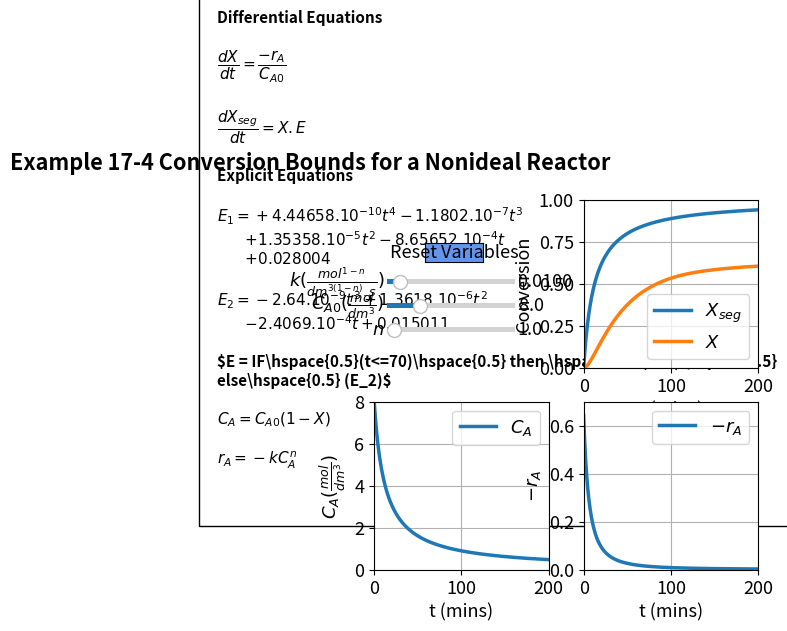

Here is the Python script that generated this plot:
#%%
#Libraries
import numpy as np
from scipy.integrate import odeint
import matplotlib.pyplot as plt
import matplotlib
matplotlib.rcParams.update({'font.size': 13, 'lines.linewidth': 2.5})
from matplotlib.widgets import Slider, Button

#%%
k = 0.01
Cao = 8
n = 2
def ODEfun(Yfuncvec, t, k ,Cao, n): 
    Xseg= Yfuncvec[0]
    X= Yfuncvec[1]
    # Explicit equations
    
    Ca = Cao*(1-X)
    
    ra = -k*Ca**n
    E1 = 4.44658e-10*t**4-1.1802e-7*t**3+1.35358e-5*t**2 -0.000865652*t+0.028004
    E2 = -2.64e-9*t**3+1.3618e-6*t**2-0.00024069*t+0.015011
    E = np.where(t<=70, E1, E2)
    # Differential equations
    dXsegdt = X*E
    dXdt=-ra/Cao
    return np.array([dXsegdt,dXdt])
tspan = np.linspace(0, 200, 1000)
y0 = np.array([0, 0])
#%%
fig, ((ax1, ax2), (ax3, ax4)) = plt.subplots(2, 2)
fig.suptitle("""Example 17-4 Conversion Bounds for a Nonideal Reactor""", fontweight='bold', x = 0.2)
plt.subplots_adjust(left  = 0.3)

sol = odeint(ODEfun, y0, tspan, (k, Cao, n))
Xseg= sol[:, 0]
X= sol[:, 1]
Ca = Cao*(1-X)
ra = -k*Ca**n

p1, p2 = ax2.plot(tspan, X, tspan, Xseg)
ax2.legend([r'$X_{seg}$', r'$X$'], loc="best")
ax2.set_xlabel('t (mins)', fontsize='medium')
ax2.set_ylabel('Conversion', fontsize='medium')
ax2.set_ylim(0, 1)
ax2.set_xlim(0, 200)
ax2.grid()

p3 = ax3.plot(tspan, Ca)[0]
ax3.legend([r'$C_A$'], loc="best")
ax3.set_xlabel('t (mins)', fontsize='medium')
ax3.set_ylabel(r'$C_A (\frac{mol}{dm^3})$', fontsize='medium')
ax3.set_ylim(0, 8)
ax3.set_xlim(0, 200)
ax3.grid()

p4 = ax4.plot(tspan, -ra)[0]
ax4.legend([r'$-r_A$'], loc="best")
ax4.set_xlabel('t (mins)', fontsize='medium')
ax4.set_ylabel(r'$-r_A$', fontsize='medium')
ax4.set_ylim(0, 0.7)
ax4.set_xlim(0, 200)
ax4.grid()

ax1.axis('off')
ax1.text(-0.9, -0.8,'Differential Equations'
         '\n\n'
         r'$\dfrac{dX}{dt} = \dfrac{-r_A}{C_{A0}}$'
                  '\n \n'
         r'$\dfrac{dX_{seg}}{dt} = X.E$'
                  '\n\n'
         'Explicit Equations' '\n\n'   
         
           
         r'$E_1 = +4.44658.10^{-10}t^4 - 1.1802.10^{-7}t^3$''\n \t'
         r'$ +1.35358.10^{-5}t^2 - 8.65652.10^{-4}t$''\n \t'
         r'$+ 0.028004$'
         '\n\n'
          
         r'$E_2 = -2.64.10^{-9}t^3 + 1.3618.10^{-6}t^2$''\n \t'
         r'$- 2.4069.10^{-4}t + 0.015011$'
         '\n\n'    
         r'$E = IF\hspace{0.5}(t<=70)\hspace{0.5} then \hspace{0.5}(E_1) \hspace{0.5} else\hspace{0.5} (E_2)$'
         '\n\n'
         r'$C_A = C_{A0}(1-X)$'
         '\n\n'
         r'$r_A = -kC_A^n$'
         '\n\n'
         , ha='left', wrap = True, fontsize=11,
        bbox=dict(facecolor='none', edgecolor='black', pad=13), fontweight='bold')
#%%
axcolor = 'black'
ax_k = plt.axes([0.32, 0.7, 0.2, 0.02], facecolor=axcolor)
ax_Cao = plt.axes([0.32, 0.65, 0.2, 0.02], facecolor=axcolor)
ax_n = plt.axes([0.32, 0.6, 0.2, 0.02], facecolor=axcolor)


sk = Slider(ax_k, r'$k (\frac{mol^{1-n}}{dm^{3(1-n)}.s})$', 0.0001, 0.1, valinit=0.01, valfmt='%1.4f')
sCao = Slider(ax_Cao, r'$C_{A0} (\frac{mol}{dm^3})$', 0.5, 30, valinit=8) 
sn = Slider(ax_n, r'$n$', 0.5, 10, valinit=1, valfmt='%1.1f')

def update_plot(val):
    k = sk.val
    Cao = sCao.val
    n = sn.val
    sol = odeint(ODEfun, y0, tspan, (k, Cao, n))
    Xseg= sol[:, 0]
    X= sol[:, 1]
    Ca = Cao*(1-X)
    ra = -k*Ca**n
    p1.set_ydata(X)
    p2.set_ydata(Xseg)
    p3.set_ydata(Ca)
    p4.set_ydata(-ra)
    fig.canvas.draw_idle()

sk.on_changed(update_plot)
sCao.on_changed(update_plot)
sn.on_changed(update_plot)

resetax = plt.axes([0.38, 0.75, 0.09, 0.04])
button = Button(resetax, 'Reset Variables', color='cornflowerblue', hovercolor='0.975')
def reset(event):
    sk.reset()
    sCao.reset()
    sn.reset()
button.on_clicked(reset)






